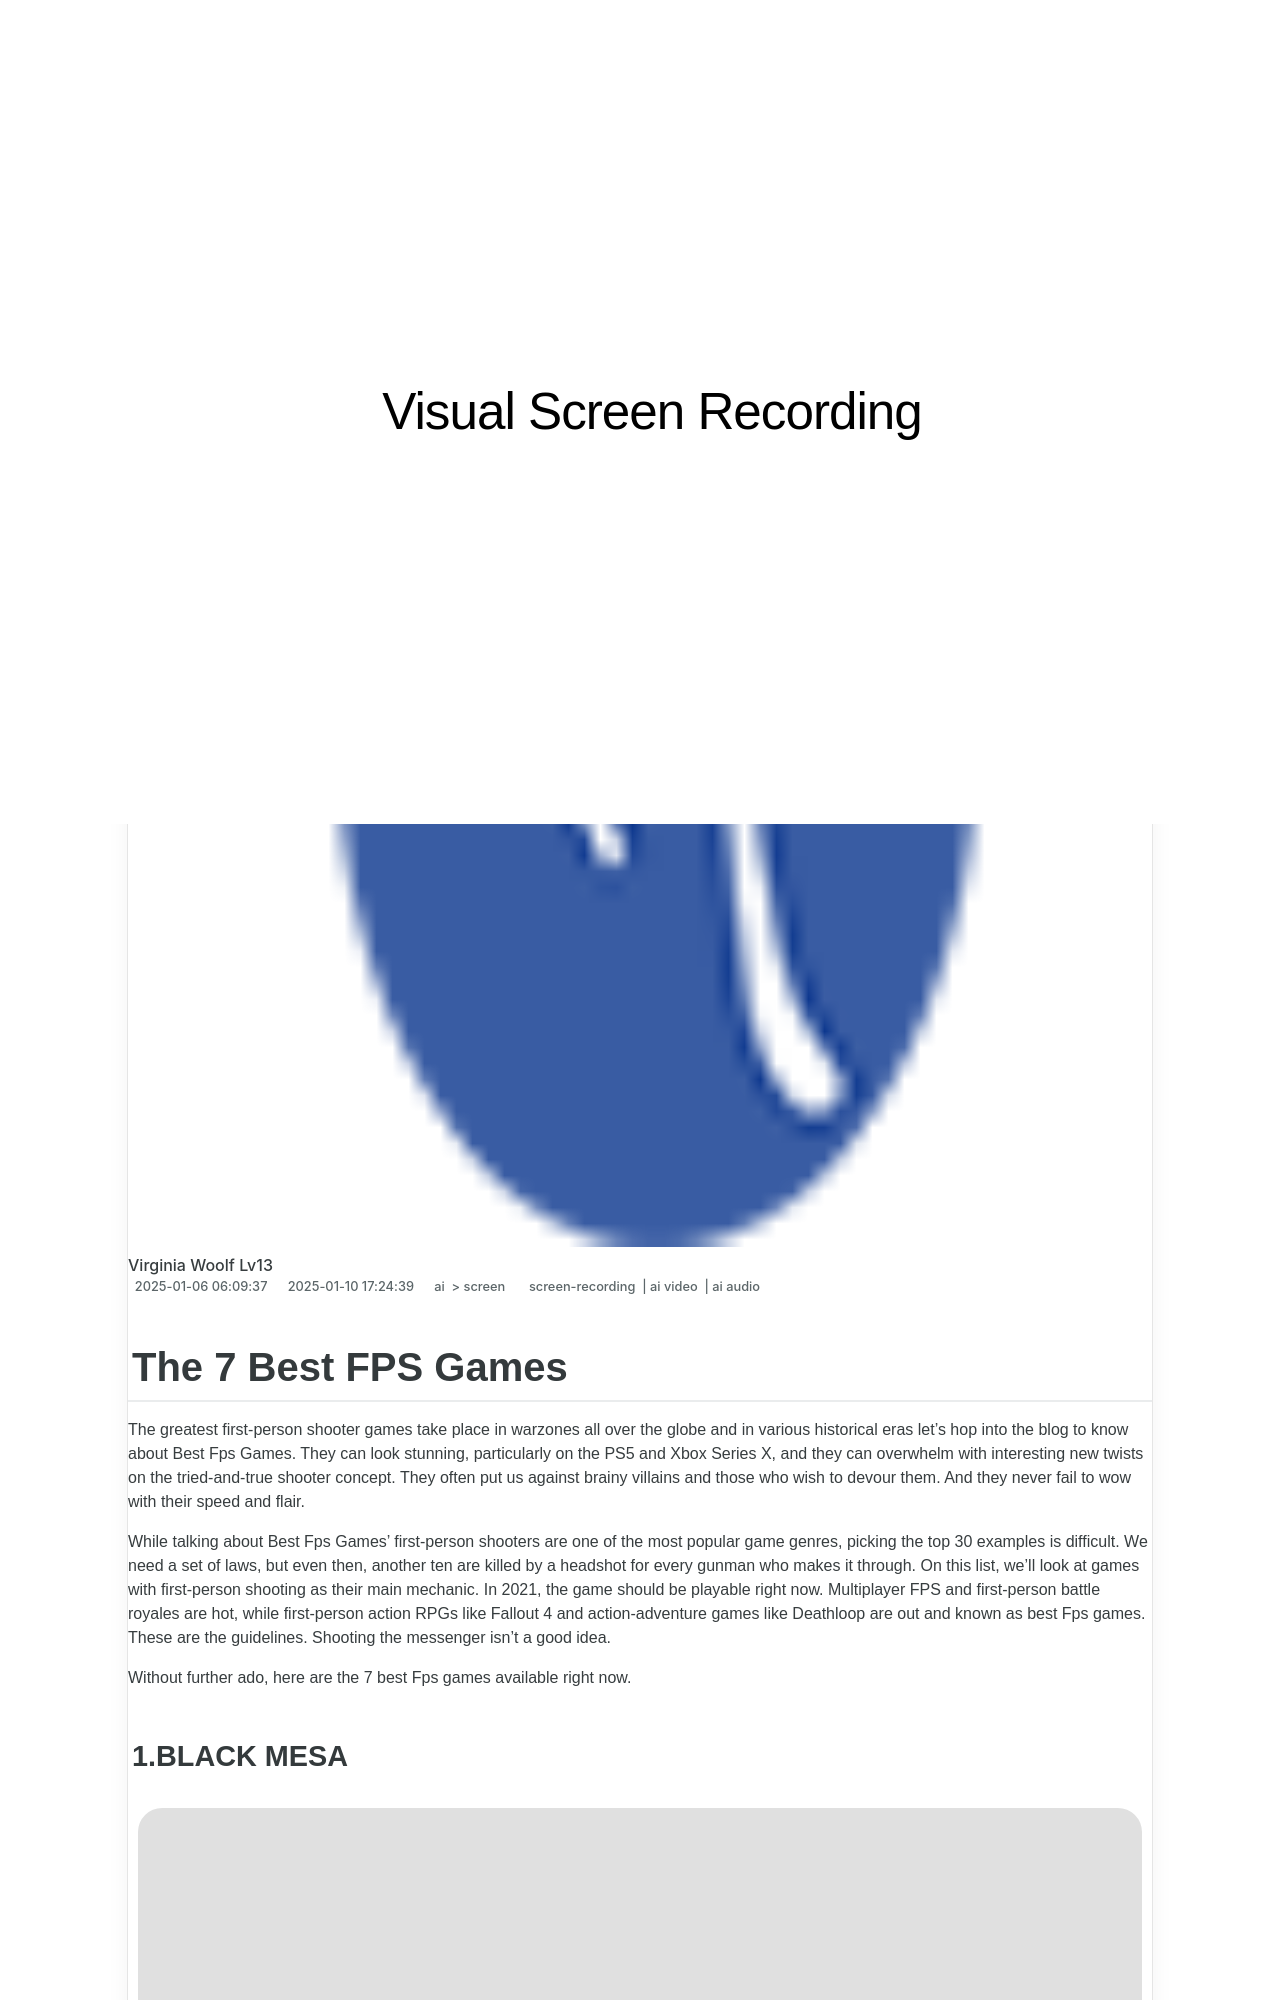

repository: techidaily/site-visual-screen-recording · page: 1715837992606-new-the-7-best-fps-games/index.html · generator: jekyll

---
title: "[New] The 7 Best FPS Games"
date: 2025-01-06T06:09:37.493Z
updated: 2025-01-10T17:24:39.822Z
tags: 
  - screen-recording
  - ai video
  - ai audio
categories: 
  - ai
  - screen
description: "This Article Describes [New] The 7 Best FPS Games"
excerpt: "This Article Describes [New] The 7 Best FPS Games"
keywords: "\"Top FPS Games List,Prime FPS Titles Ranked,Ultimate FPS Experience,Leading FPS Games Overview,FPS Games Best Rated,Elite FPS Game Selection,High-Quality FPS Gaming\""
thumbnail: https://thmb.techidaily.com/48dc7fa7b04b0f7445d8755963cdda5ac93794a2c8dd3de60bc0fcf279454931.jpg
---

## The 7 Best FPS Games

The greatest first-person shooter games take place in warzones all over the globe and in various historical eras let's hop into the blog to know about Best Fps Games. They can look stunning, particularly on the PS5 and Xbox Series X, and they can overwhelm with interesting new twists on the tried-and-true shooter concept. They often put us against brainy villains and those who wish to devour them. And they never fail to wow with their speed and flair.

While talking about Best Fps Games' first-person shooters are one of the most popular game genres, picking the top 30 examples is difficult. We need a set of laws, but even then, another ten are killed by a headshot for every gunman who makes it through. On this list, we'll look at games with first-person shooting as their main mechanic. In 2021, the game should be playable right now. Multiplayer FPS and first-person battle royales are hot, while first-person action RPGs like Fallout 4 and action-adventure games like Deathloop are out and known as best Fps games. These are the guidelines. Shooting the messenger isn't a good idea.

Without further ado, here are the 7 best Fps games available right now.
